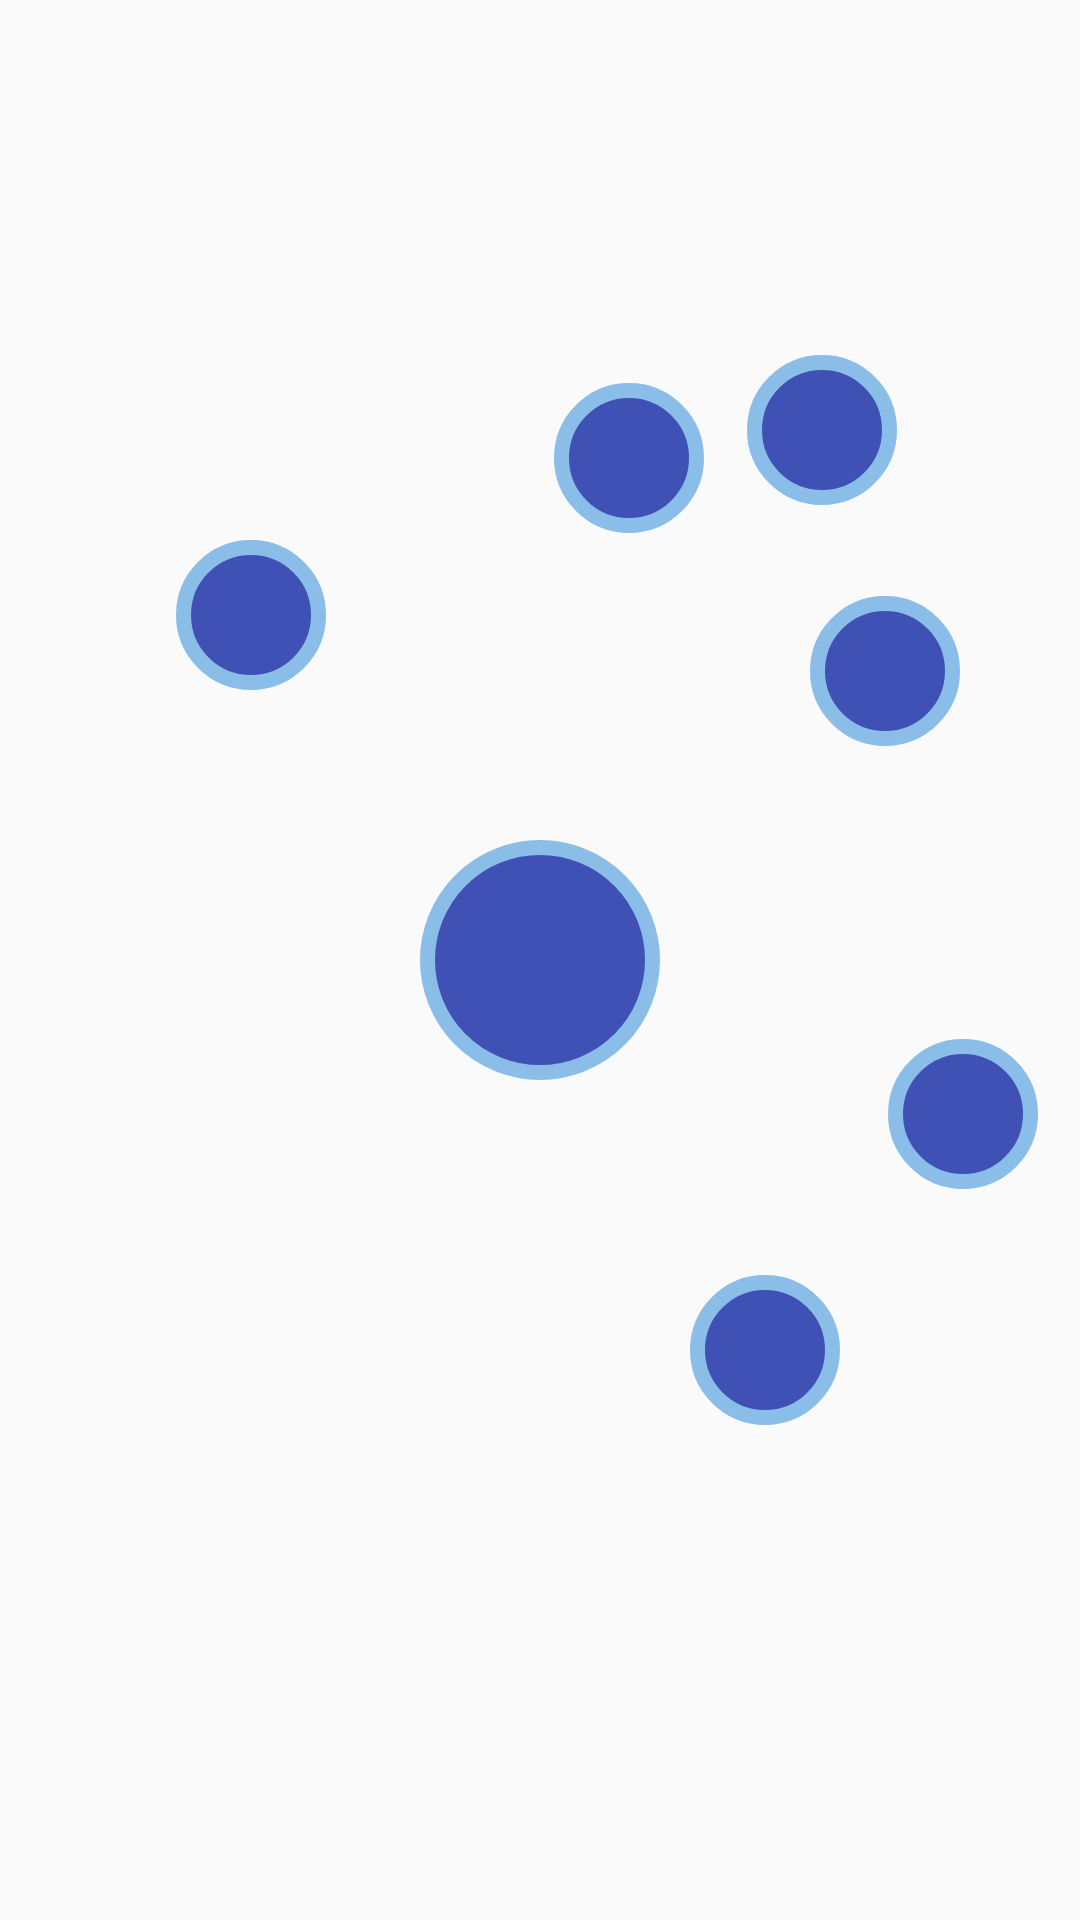

The Android layout XML behind this screen, and the referenced resources:
<!-- AndroidManifest.xml: application theme Theme.LayoutsApplication -->
<!-- res/layout/activity_constraints_layout5.xml -->
<?xml version="1.0" encoding="utf-8"?>
<androidx.constraintlayout.widget.ConstraintLayout xmlns:android="http://schemas.android.com/apk/res/android"
    xmlns:app="http://schemas.android.com/apk/res-auto"
    xmlns:tools="http://schemas.android.com/tools"
    android:layout_width="match_parent"
    android:layout_height="match_parent"
    tools:context=".Constraints_Layout_5">

    <TextView
        android:id="@+id/txt1"
        android:layout_width="80dp"
        android:layout_height="80dp"
        android:background="@drawable/circle"
        app:layout_constraintBottom_toBottomOf="parent"
        app:layout_constraintEnd_toEndOf="parent"
        app:layout_constraintStart_toStartOf="parent"
        app:layout_constraintTop_toTopOf="parent" />

    <TextView
        android:id="@+id/txt2"
        android:layout_width="50dp"
        android:layout_height="50dp"
        android:background="@drawable/circle"
        app:layout_constraintCircle="@id/txt1"
        app:layout_constraintCircleRadius="150dp"
        app:layout_constraintTop_toTopOf="parent"
        app:layout_constraintBottom_toBottomOf="parent"
        app:layout_constraintStart_toStartOf="parent"
        app:layout_constraintEnd_toEndOf="parent"
        app:layout_constraintCircleAngle="320"/>

    <TextView
        android:id="@+id/txt3"
        android:layout_width="50dp"
        android:layout_height="50dp"
        android:background="@drawable/circle"
        app:layout_constraintCircle="@id/txt1"
        app:layout_constraintCircleRadius="150dp"
        app:layout_constraintTop_toTopOf="parent"
        app:layout_constraintBottom_toBottomOf="parent"
        app:layout_constraintStart_toStartOf="parent"
        app:layout_constraintEnd_toEndOf="parent"
        app:layout_constraintCircleAngle="150"/>

    <TextView
        android:id="@+id/txt4"
        android:layout_width="50dp"
        android:layout_height="50dp"
        android:background="@drawable/circle"
        app:layout_constraintCircle="@id/txt1"
        app:layout_constraintCircleRadius="170dp"
        app:layout_constraintTop_toTopOf="parent"
        app:layout_constraintBottom_toBottomOf="parent"
        app:layout_constraintStart_toStartOf="parent"
        app:layout_constraintEnd_toEndOf="parent"
        app:layout_constraintCircleAngle="10"/>

    <TextView
        android:id="@+id/txt5"
        android:layout_width="50dp"
        android:layout_height="50dp"
        android:background="@drawable/circle"
        app:layout_constraintCircle="@id/txt1"
        app:layout_constraintCircleRadius="200dp"
        app:layout_constraintTop_toTopOf="parent"
        app:layout_constraintBottom_toBottomOf="parent"
        app:layout_constraintStart_toStartOf="parent"
        app:layout_constraintEnd_toEndOf="parent"
        app:layout_constraintCircleAngle="28"/>

    <TextView
        android:id="@+id/txt6"
        android:layout_width="50dp"
        android:layout_height="50dp"
        android:background="@drawable/circle"
        app:layout_constraintCircle="@id/txt1"
        app:layout_constraintCircleRadius="150dp"
        app:layout_constraintTop_toTopOf="parent"
        app:layout_constraintBottom_toBottomOf="parent"
        app:layout_constraintStart_toStartOf="parent"
        app:layout_constraintEnd_toEndOf="parent"
        app:layout_constraintCircleAngle="50"/>

    <TextView
        android:id="@+id/txt7"
        android:layout_width="50dp"
        android:layout_height="50dp"
        android:background="@drawable/circle"
        app:layout_constraintCircle="@id/txt1"
        app:layout_constraintCircleRadius="150dp"
        app:layout_constraintTop_toTopOf="parent"
        app:layout_constraintBottom_toBottomOf="parent"
        app:layout_constraintStart_toStartOf="parent"
        app:layout_constraintEnd_toEndOf="parent"
        app:layout_constraintCircleAngle="110"/>





</androidx.constraintlayout.widget.ConstraintLayout>
<!-- resources referenced by this layout -->
<resources>
  <!-- drawable circle (drawable) -->
  <?xml version="1.0" encoding="utf-8"?>
  <shape xmlns:android="http://schemas.android.com/apk/res/android" android:shape="oval">
  
      <solid
          android:color="#3F51B5"/>
  
      <stroke
          android:width="5sp"
          android:color="@color/blue"/>
  
  </shape>
  <style name="Theme.LayoutsApplication" parent="Theme.MaterialComponents.DayNight.Bridge">
          
          <item name="colorPrimary">@color/purple_500</item>
          <item name="colorPrimaryVariant">@color/purple_700</item>
          <item name="colorOnPrimary">@color/white</item>
          
          <item name="colorSecondary">@color/teal_200</item>
          <item name="colorSecondaryVariant">@color/teal_700</item>
          <item name="colorOnSecondary">@color/black</item>
          
          <item name="android:statusBarColor">?attr/colorPrimaryVariant</item>
          
      </style>
  <color name="blue">#8ABEE8</color>
  <color name="purple_500">#FF6200EE</color>
  <color name="purple_700">#FF3700B3</color>
  <color name="white">#FFFFFFFF</color>
  <color name="teal_200">#FF03DAC5</color>
  <color name="teal_700">#FF018786</color>
  <color name="black">#FF000000</color>
</resources>
